Run: headless pygame with SDL's dummy video driver; simulated clock (each Clock.tick advances the game by its frame time, no real sleeping); random seed 0; keys injected as events and as key.get_pressed() state; no mouse input.
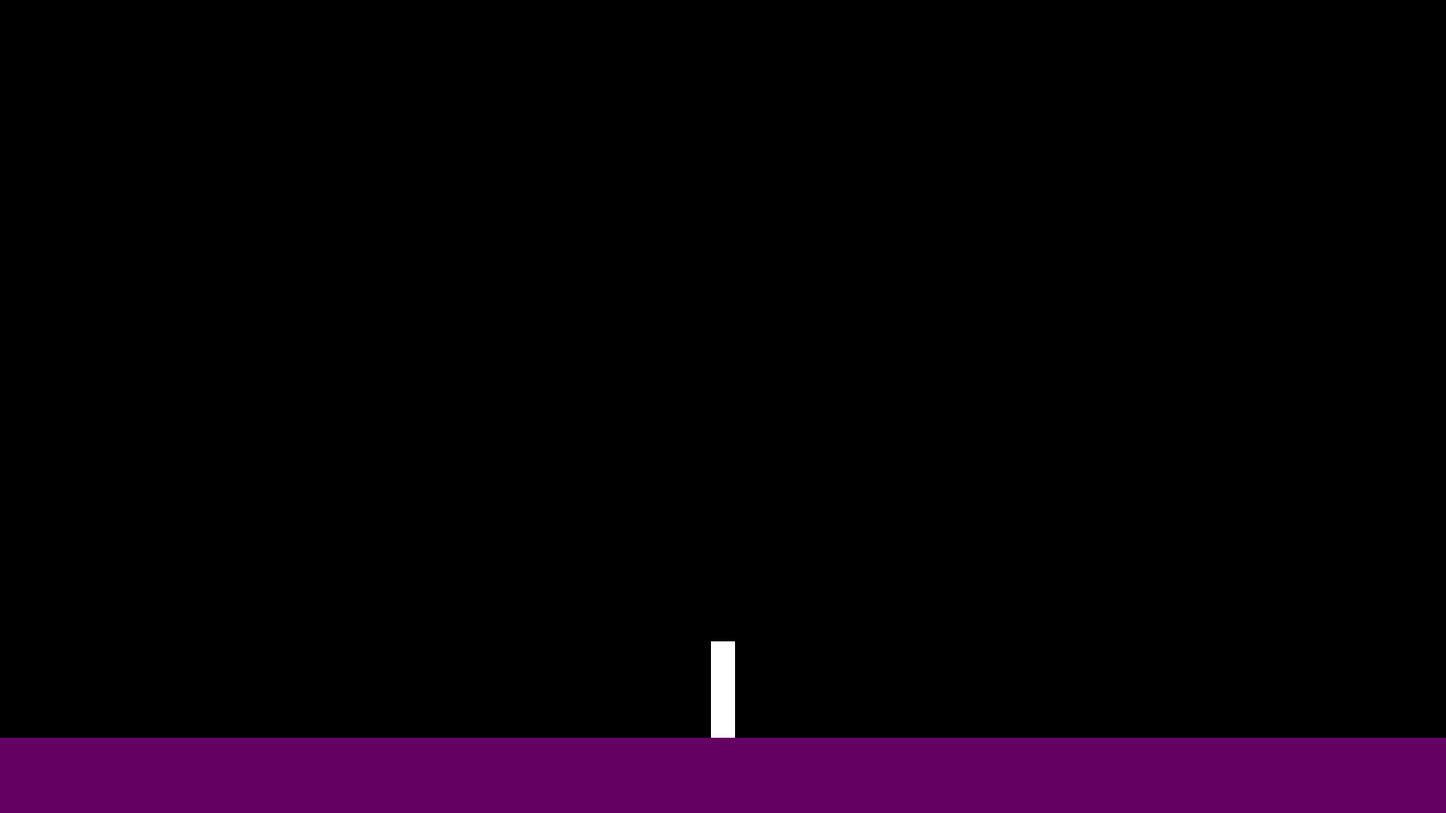
Frame 1 of 4 · flips 1–60 · no input
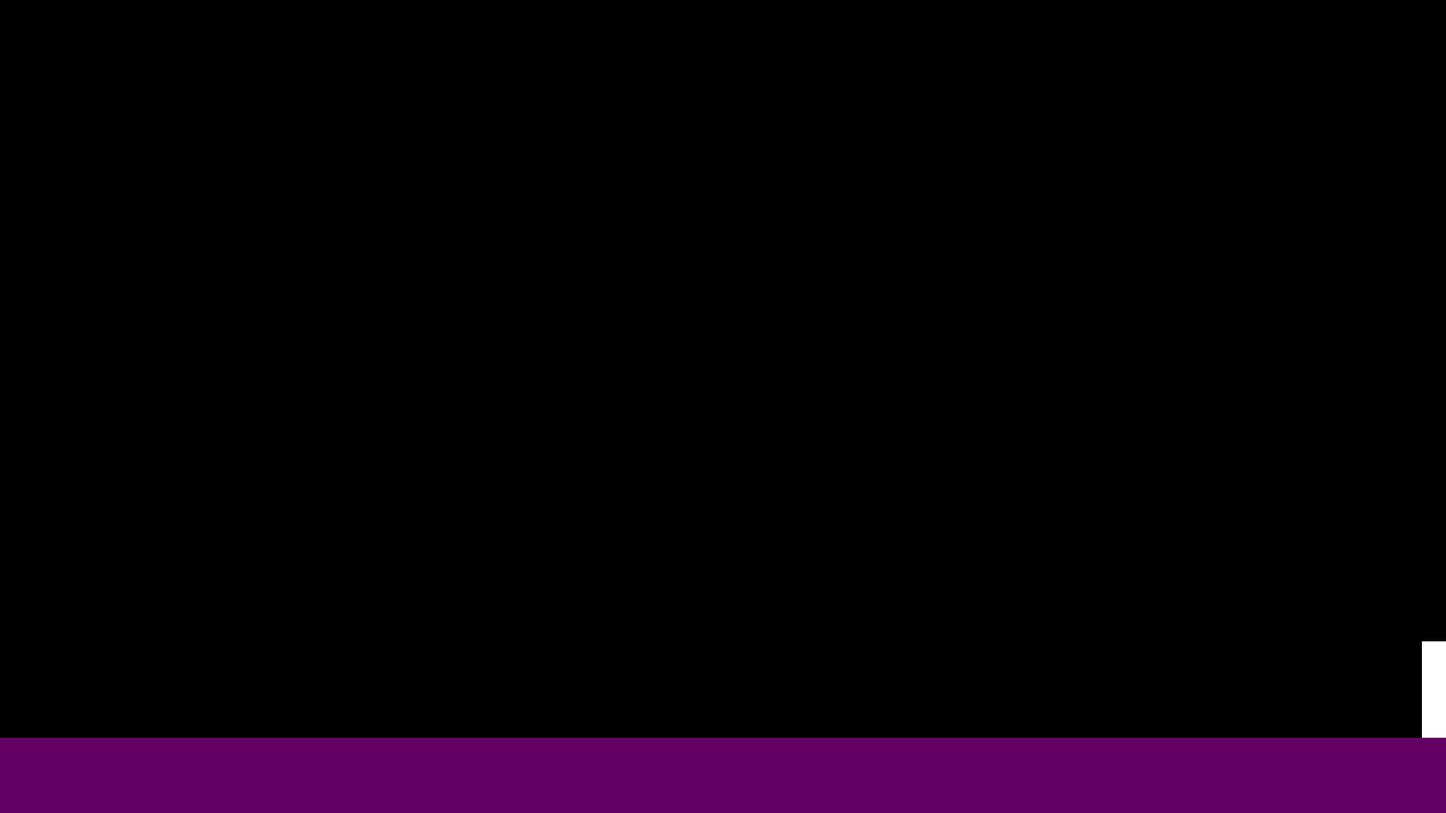
Frame 2 of 4 · flips 61–180 · tapped SPACE, RETURN · held RIGHT (→), D
Frame 3 of 4 · flips 181–300 · held DOWN (↓), S · screen unchanged from frame 2, image omitted
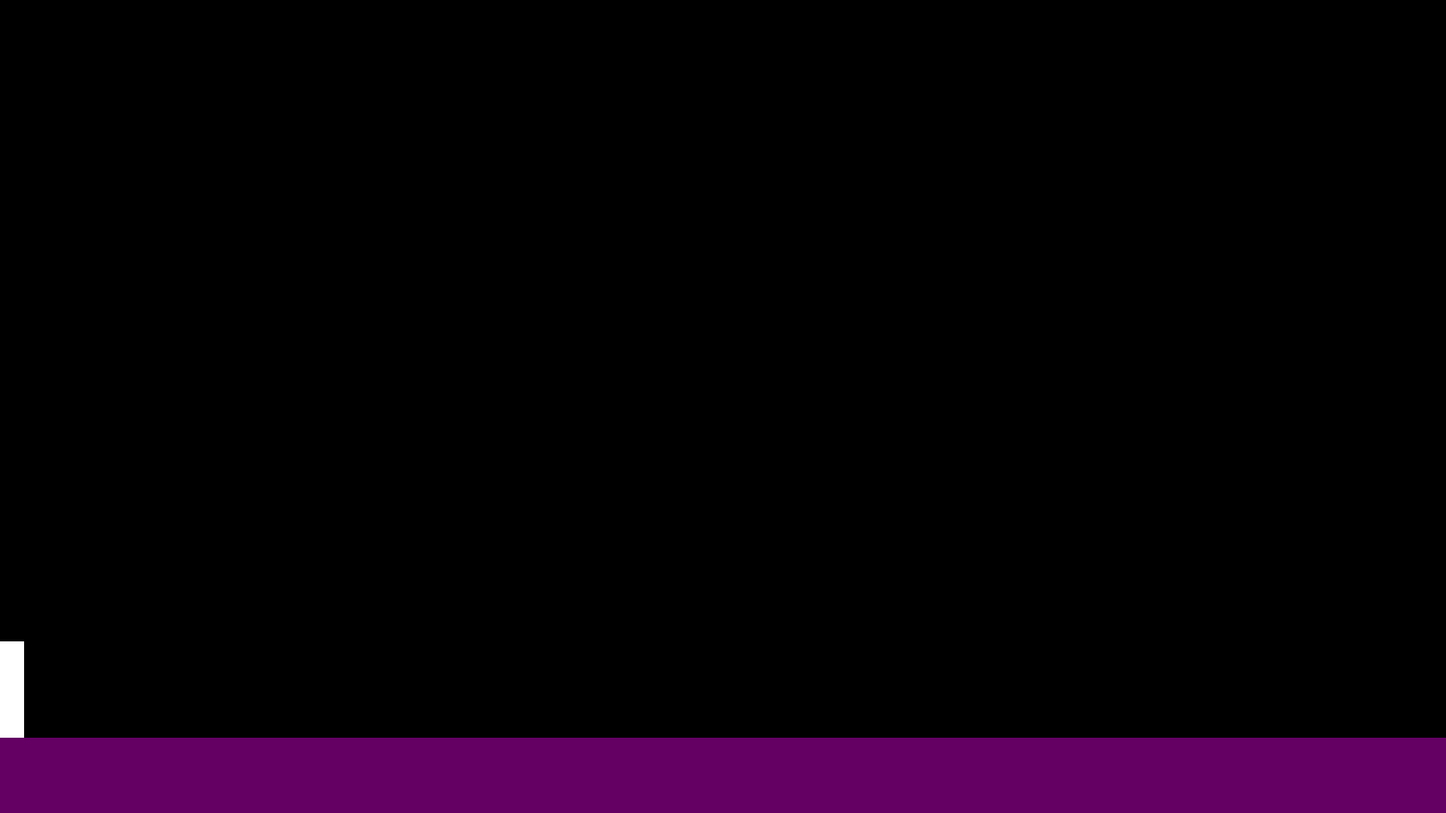
Frame 4 of 4 · flips 301–420 · held LEFT (←), A, UP (↑), W

The pygame program that drew these frames:

"""This module contains a simple game using pygame."""
import pygame

WHITE = (255, 255, 255)
BLACK = (0, 0, 0)
PURPLE = (100, 0, 100)
SCREEN_WIDTH = 1920
SCREEN_HEIGHT = 1080
PLAYER_WIDTH = 32
PLAYER_HEIGHT = 128
PLAYER_MAX_JUMPS = 2
GROUND_HEIGHT = 100

class Player(pygame.sprite.Sprite):
    """This class represents the player sprite."""
    def __init__(self, position_x, position_y):
        super().__init__()
        self.image = pygame.Surface((PLAYER_WIDTH, PLAYER_HEIGHT))
        self.image.fill(WHITE)
        self.rect = self.image.get_rect()
        self.rect.centerx = position_x
        self.rect.bottom = position_y
        self.vel = pygame.Vector2(0, 0)
        self.jump_counter = 0
        self.player_speed = 1024
        self.gravity = 32

    def update(self, delta_time):
        """Update the velocity and position of the player."""
        self.vel.y += self.gravity
        self.rect.x += self.vel.x * delta_time
        self.rect.y += self.vel.y * delta_time
        self._collisions()

    def _collisions(self):
        """Check for collisions with the screen boundaries."""
        self.rect.left = max(self.rect.left, 0)
        self.rect.right = min(self.rect.right, SCREEN_WIDTH)
        self.rect.top = max(self.rect.top, 0)
        if self.rect.bottom > SCREEN_HEIGHT - GROUND_HEIGHT:
            self.rect.bottom = SCREEN_HEIGHT - GROUND_HEIGHT
            self.vel.y = 0
            self.jump_counter = 0

    def move(self, direction):
        """Move the player horizontally."""
        self.vel.x = direction * self.player_speed

    def jump(self):
        """Make the player jump."""
        if self.jump_counter < PLAYER_MAX_JUMPS:
            self.vel.y = -self.player_speed
            self.jump_counter += 1

    def draw(self, screen):
        """Draw the player on the screen."""
        screen.blit(self.image, self.rect)

def main():
    """Main function for the game."""
    pygame.init()

    screen = pygame.display.set_mode((SCREEN_WIDTH, SCREEN_HEIGHT))
    pygame.display.set_caption('Game')
    clock = pygame.time.Clock()

    sprites = pygame.sprite.Group()

    player = Player(SCREEN_WIDTH // 2, SCREEN_HEIGHT - GROUND_HEIGHT)
    sprites.add(player)

    ground = pygame.sprite.Sprite()
    ground.image = pygame.Surface((SCREEN_WIDTH, GROUND_HEIGHT))
    ground.image.fill(PURPLE)
    ground.rect = ground.image.get_rect()
    ground.rect.bottom = SCREEN_HEIGHT
    sprites.add(ground)

    _game_loop(sprites, screen, clock, player)

    pygame.quit()

def _game_loop(sprites, screen, clock, player):
    """Main game loop."""
    while True:
        if _events(player) is False:
            break
        sprites.update(clock.get_time() / 1000)
        screen.fill(BLACK)
        sprites.draw(screen)
        pygame.display.update()
        clock.tick(60)

def _events(player):
    """Handle events."""
    keys = pygame.key.get_pressed()
    if keys[pygame.K_a] and not keys[pygame.K_d]:
        player.move(-1)
    elif keys[pygame.K_d] and not keys[pygame.K_a]:
        player.move(1)
    else:
        player.move(0)

    if keys[pygame.K_SPACE]:
        player.jump()

    if keys[pygame.K_ESCAPE]:
        return False

    for event in pygame.event.get():
        if event.type == pygame.QUIT:
            return False
    return None

if __name__ == '__main__':
    main()
